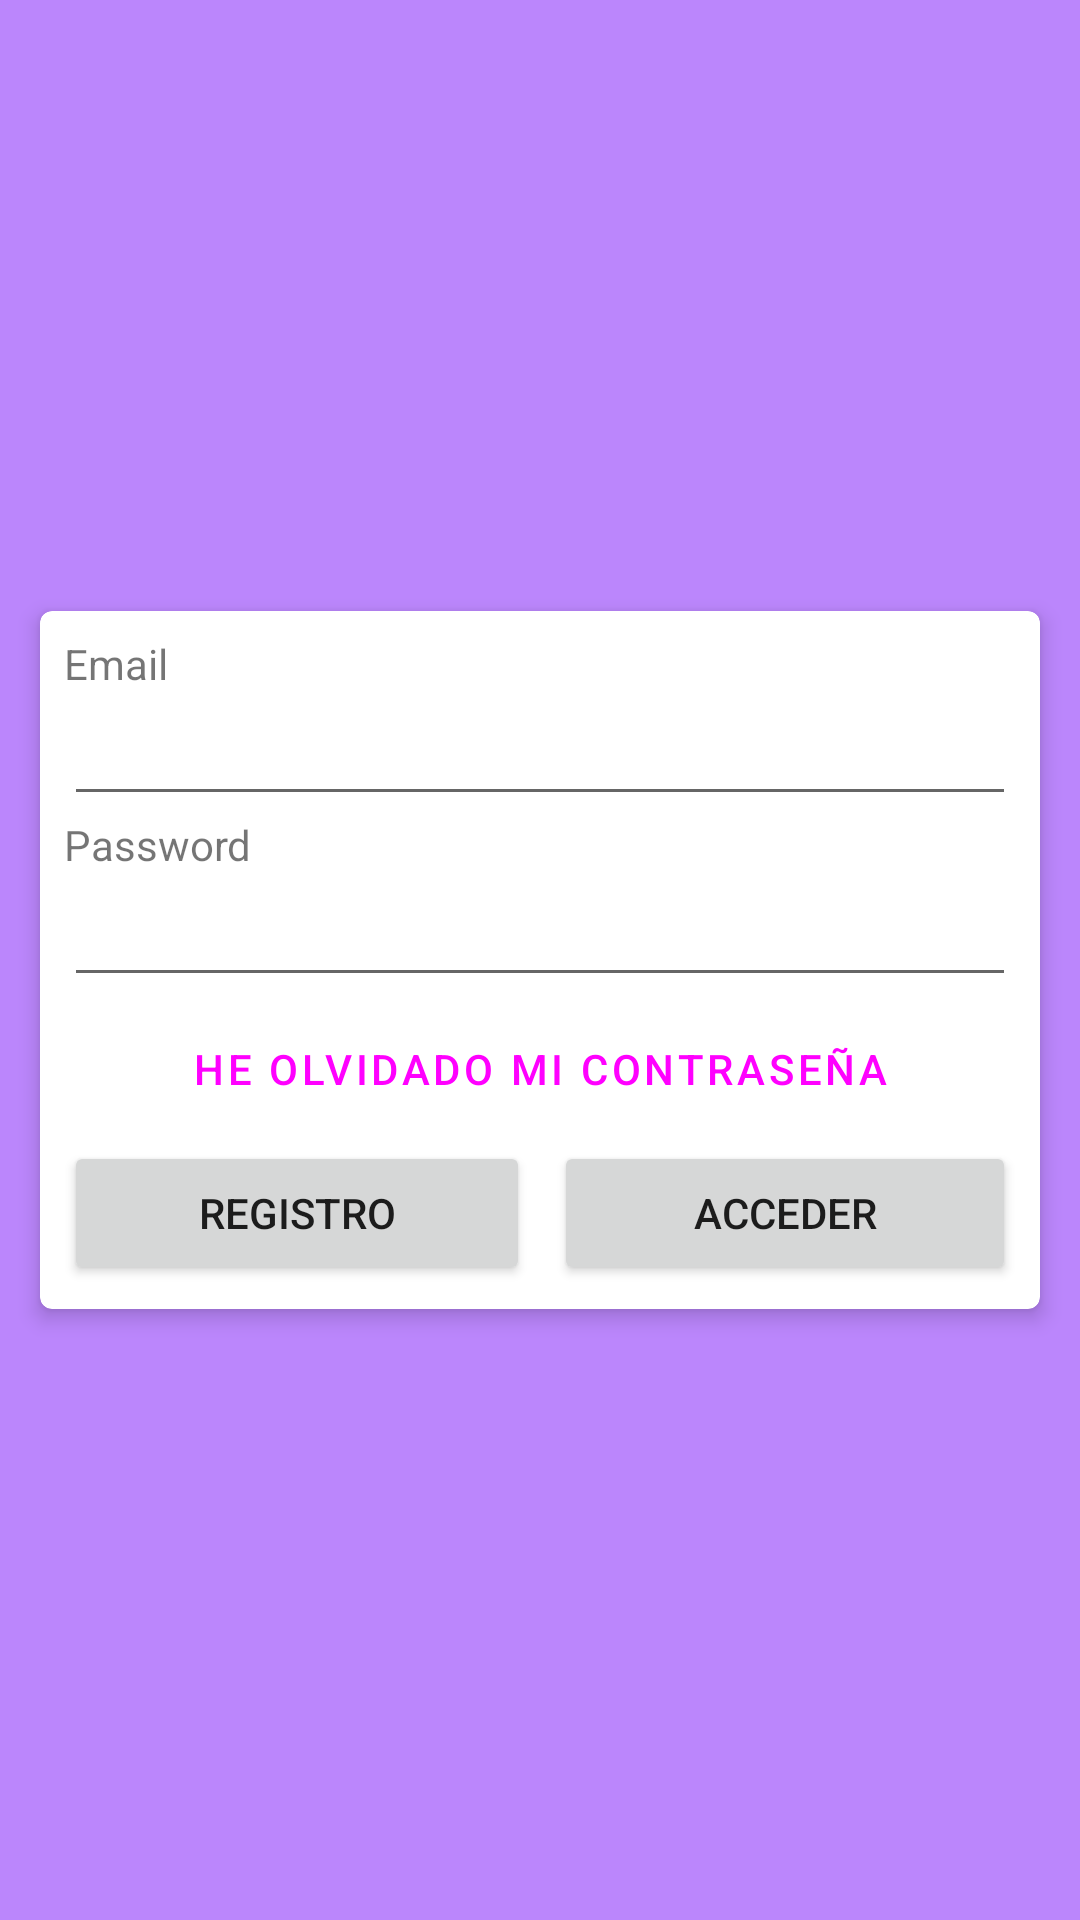

Write the Android layout XML for this screen, with the resource values it uses.
<!-- AndroidManifest.xml: application theme Theme.Appadel -->
<!-- res/layout/activity_login_screen.xml -->
<?xml version="1.0" encoding="utf-8"?>
<androidx.constraintlayout.widget.ConstraintLayout xmlns:android="http://schemas.android.com/apk/res/android"
    xmlns:app="http://schemas.android.com/apk/res-auto"
    xmlns:tools="http://schemas.android.com/tools"
    android:layout_width="match_parent"
    android:layout_height="match_parent"
    android:background="@color/purple_200"
    tools:context=".LoginScreenActivity">

    <androidx.cardview.widget.CardView
        android:layout_width="match_parent"
        android:layout_height="wrap_content"
        android:layout_marginStart="8dp"
        android:layout_marginEnd="8dp"

        app:cardUseCompatPadding="true"
        app:cardElevation="4dp"
        app:cardCornerRadius="4dp"
        app:layout_constraintBottom_toBottomOf="parent"
        app:layout_constraintEnd_toEndOf="parent"
        app:layout_constraintStart_toStartOf="parent"
        app:layout_constraintTop_toTopOf="parent" >

        <LinearLayout
            android:layout_width="match_parent"
            android:layout_height="match_parent"
            android:padding="8dp"
            android:orientation="vertical">

            <TextView
                android:id="@+id/textView"
                android:layout_width="match_parent"
                android:layout_height="wrap_content"
                android:text="Email" />

            <EditText
                android:id="@+id/etLoginEmail"
                android:layout_width="match_parent"
                android:layout_height="wrap_content"
                android:ems="10"
                android:inputType="textEmailAddress" />

            <TextView
                android:id="@+id/textView2"
                android:layout_width="match_parent"
                android:layout_height="wrap_content"
                android:text="Password" />

            <EditText
                android:id="@+id/etPasswordLogin"
                android:layout_width="match_parent"
                android:layout_height="wrap_content"
                android:ems="10"
                android:inputType="textPassword" />

            <Button
                android:id="@+id/button"
                style="@style/Widget.MaterialComponents.Button.OutlinedButton"
                android:layout_width="match_parent"
                android:layout_height="wrap_content"
                android:onClick="onClickRecuperarContrasena"
                android:text="He olvidado mi contraseña" />

            <LinearLayout
                android:layout_width="match_parent"
                android:layout_height="match_parent"
                android:orientation="horizontal">

                <Button
                    android:id="@+id/button3"
                    android:layout_width="wrap_content"
                    android:layout_height="wrap_content"
                    android:layout_weight="1"
                    android:layout_marginEnd="4dp"
                    android:onClick="onClickRegistro"
                    android:text="Registro" />

                <Button
                    android:id="@+id/button2"
                    android:layout_width="wrap_content"
                    android:layout_height="wrap_content"
                    android:layout_marginStart="4dp"
                    android:layout_weight="1"
                    android:onClick="onClickAcceder"
                    android:text="Acceder" />
            </LinearLayout>
        </LinearLayout>
    </androidx.cardview.widget.CardView>
</androidx.constraintlayout.widget.ConstraintLayout>
<!-- resources referenced by this layout -->
<resources>
  <style name="Theme.Appadel" parent="Theme.MaterialComponents.DayNight.DarkActionBar">
          
          <item name="colorPrimary">@color/mediumColor</item>
          <item name="colorPrimaryVariant">@color/darkColor</item>
          <item name="colorOnPrimary">@color/white</item>
          
          <item name="colorSecondary">@color/variantColor</item>
          <item name="colorSecondaryVariant">@color/teal_700</item>
          <item name="colorOnSecondary">@color/black</item>
          
          <item name="android:statusBarColor" tools:targetApi="l">?attr/colorPrimaryVariant</item>
          
      </style>
  <!-- not gathered from this repository: default colours our renderer supplied (Android Studio template values) -->
  <color name="purple_200">#FFBB86FC</color>
  <color name="teal_700">#FF018786</color>
  <color name="black">#FF000000</color>
  <color name="white">#FFFFFFFF</color>
</resources>
